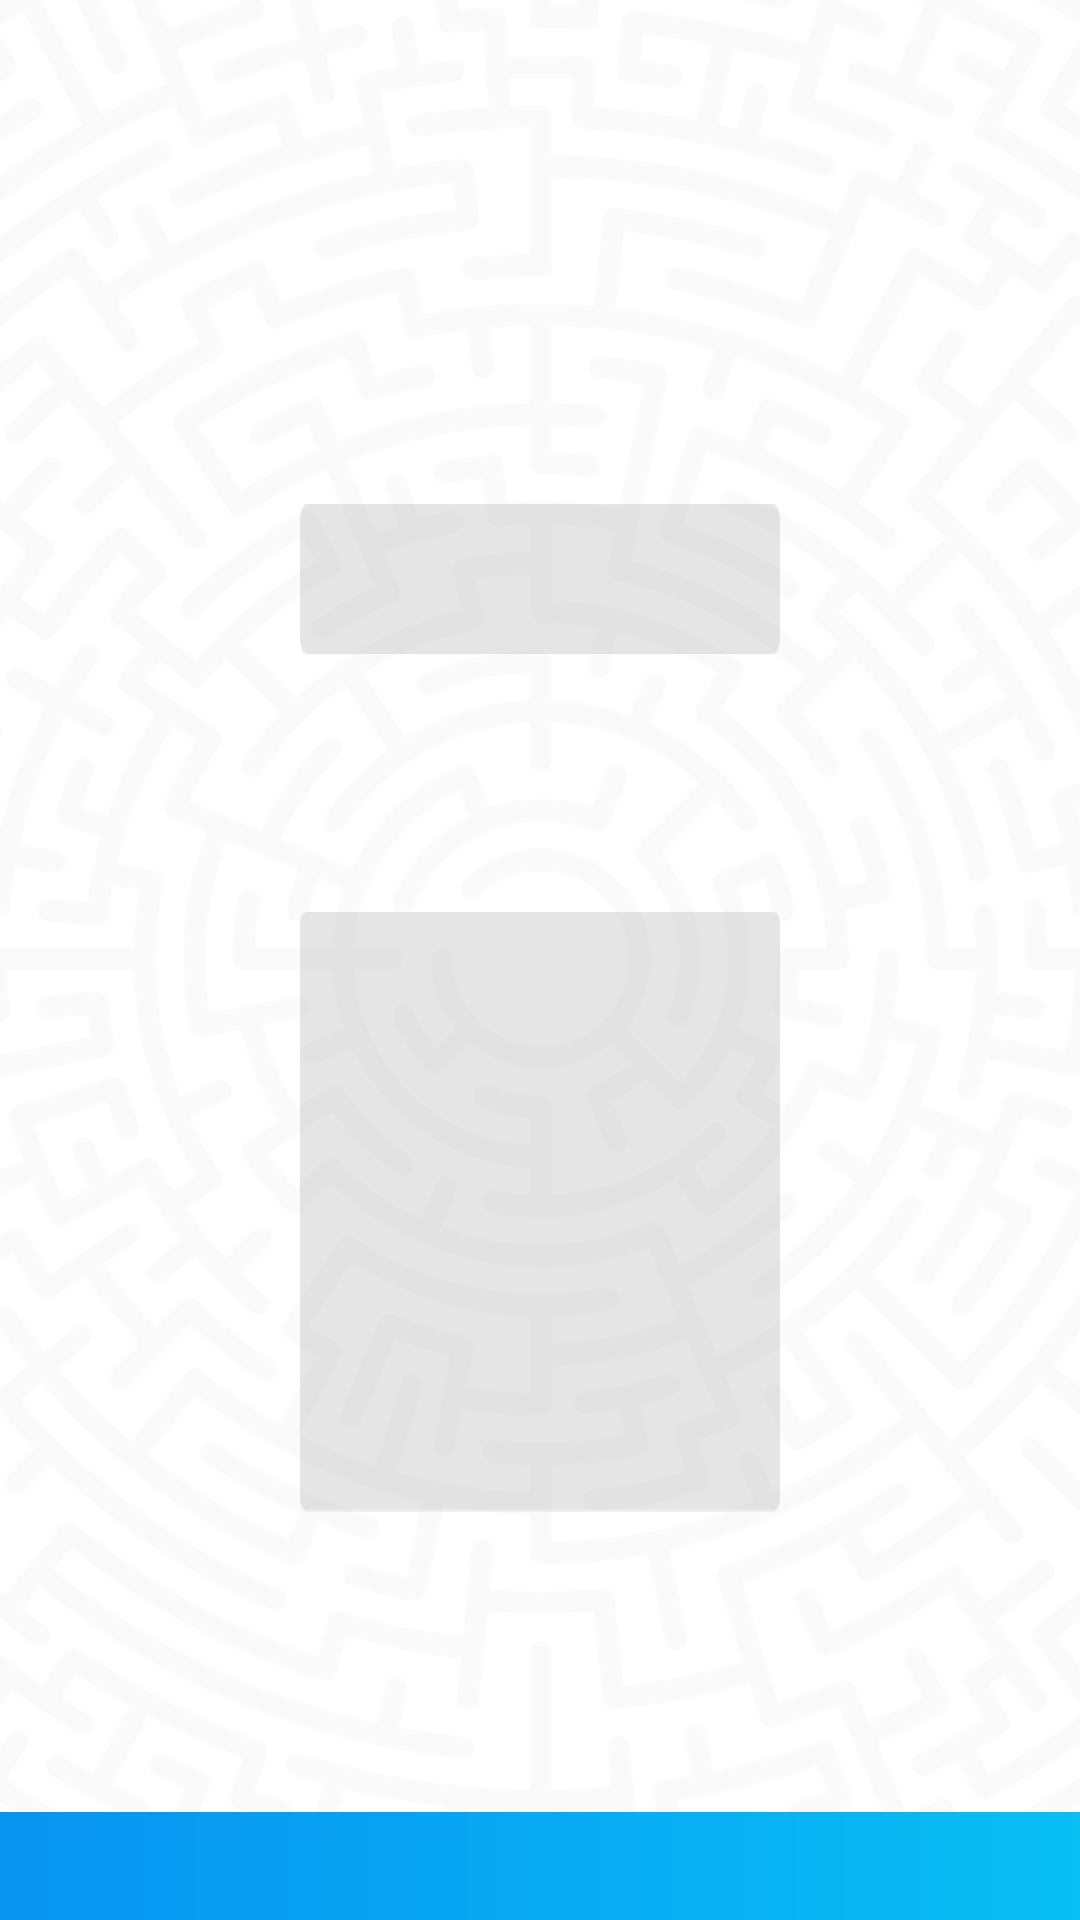

Produce the Android XML layout that renders to this screen, including the resource entries it uses.
<!-- AndroidManifest.xml: application theme Theme.LerntagebuchApp -->
<!-- res/layout/activity_update_note.xml -->
<?xml version="1.0" encoding="utf-8"?>
<androidx.constraintlayout.widget.ConstraintLayout xmlns:android="http://schemas.android.com/apk/res/android"
    xmlns:app="http://schemas.android.com/apk/res-auto"
    xmlns:tools="http://schemas.android.com/tools"
    android:layout_width="match_parent"
    android:layout_height="match_parent"
    android:background="@drawable/bg_general"
    tools:context=".note.UpdateNoteActivity">

    <EditText
        android:id="@+id/etNoteTitleUpdate"
        android:layout_width="0dp"
        android:layout_height="50dp"
        android:layout_marginStart="100dp"
        android:layout_marginTop="168dp"
        android:layout_marginEnd="100dp"
        android:background="@drawable/box_entries"
        android:backgroundTint="@android:color/darker_gray"
        android:ems="10"
        android:inputType="textPersonName"
        android:paddingLeft="10dp"
        android:paddingTop="10dp"
        app:layout_constraintEnd_toEndOf="parent"
        app:layout_constraintHorizontal_bias="0.0"
        app:layout_constraintStart_toStartOf="parent"
        app:layout_constraintTop_toTopOf="parent" />

    <EditText
        android:id="@+id/etNoteTextUpdate"
        android:layout_width="0dp"
        android:layout_height="200dp"
        android:layout_marginStart="100dp"
        android:layout_marginTop="86dp"
        android:layout_marginEnd="100dp"
        android:background="@drawable/box_message"
        android:backgroundTint="@android:color/darker_gray"
        android:ems="10"
        android:gravity="top"
        android:inputType="textMultiLine"
        android:paddingLeft="10dp"
        android:paddingTop="10dp"
        app:layout_constraintEnd_toEndOf="parent"
        app:layout_constraintHorizontal_bias="0.5"
        app:layout_constraintStart_toStartOf="parent"
        app:layout_constraintTop_toBottomOf="@+id/etNoteTitleUpdate" />

    <ImageView
        android:id="@+id/imageView19"
        android:layout_width="485dp"
        android:layout_height="119dp"
        android:layout_marginTop="100dp"
        android:onClick="updateNote"
        app:layout_constraintEnd_toEndOf="parent"
        app:layout_constraintHorizontal_bias="0.523"
        app:layout_constraintStart_toStartOf="parent"
        app:layout_constraintTop_toBottomOf="@+id/etNoteTextUpdate"
        app:srcCompat="@drawable/start_btn" />

    <TextView
        android:id="@+id/textView13"
        android:layout_width="wrap_content"
        android:layout_height="wrap_content"
        android:text="@string/update"
        android:textColor="#fff"
        android:textSize="54sp"
        android:textStyle="bold"
        app:layout_constraintBottom_toBottomOf="@+id/imageView19"
        app:layout_constraintEnd_toEndOf="@+id/imageView19"
        app:layout_constraintStart_toStartOf="@+id/imageView19"
        app:layout_constraintTop_toTopOf="@+id/imageView19" />
</androidx.constraintlayout.widget.ConstraintLayout>
<!-- resources referenced by this layout -->
<resources>
  <!-- drawable bg_general: png bitmap (drawable, 146752 bytes) -->
  <!-- drawable box_entries: png bitmap (drawable, 305 bytes) -->
  <!-- drawable box_message: png bitmap (drawable, 413 bytes) -->
  <!-- drawable start_btn (drawable) -->
  <?xml version="1.0" encoding="utf-8"?>
  <shape xmlns:android="http://schemas.android.com/apk/res/android">
  
      <corners android:radius="20dp" />
      <gradient
          android:endColor="#078CF1"
          android:startColor="#09C6F4"
          android:angle="180"
          />
  
  </shape>
  <string name="update">Update</string>
  <style name="Theme.LerntagebuchApp" parent="Theme.MaterialComponents.DayNight.DarkActionBar">
          
          <item name="colorPrimary">@color/purple_500</item>
          <item name="colorPrimaryVariant">@color/purple_700</item>
          <item name="colorOnPrimary">@color/white</item>
          
          <item name="colorSecondary">@color/teal_200</item>
          <item name="colorSecondaryVariant">@color/teal_700</item>
          <item name="colorOnSecondary">@color/black</item>
          
          <item name="android:statusBarColor" tools:targetApi="l">?attr/colorPrimaryVariant</item>
          
      </style>
  <!-- not gathered from this repository: default colours our renderer supplied (Android Studio template values) -->
  <color name="purple_500">#FF6200EE</color>
  <color name="purple_700">#FF3700B3</color>
  <color name="teal_200">#FF03DAC5</color>
  <color name="teal_700">#FF018786</color>
  <color name="black">#FF000000</color>
  <color name="white">#FFFFFFFF</color>
</resources>
